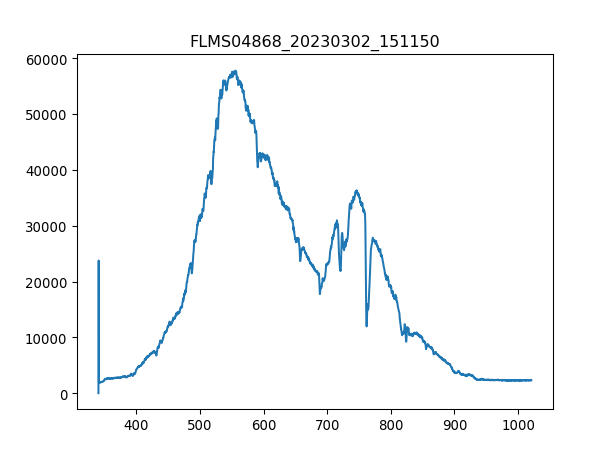

Source data for this figure (header and first rows):
3.403980399999999804e+02, 1.581879310344827516e+01
3.407779787842517294e+02, 2.376660672413793145e+04
3.411578753728139191e+02, 1.945711551724137962e+03
3.415377297593970525e+02, 1.886956034482758696e+03
3.419175419377116327e+02, 1.936672241379310435e+03
3.422973119014679924e+02, 1.911814137931034566e+03
3.426770396443767481e+02, 1.911814137931034566e+03
3.430567251601482894e+02, 1.945711551724137962e+03
3.434363684424930625e+02, 1.945711551724137962e+03
3.438159694851215704e+02, 1.943451724137931024e+03
3.441955282817443162e+02, 1.898255172413793161e+03
3.445750448260716894e+02, 1.979608965517241359e+03
3.449545191118141361e+02, 2.033844827586206975e+03
3.453339511326822162e+02, 2.038364482758620625e+03
3.457133408823863761e+02, 2.045143965517241440e+03
3.460926883546370050e+02, 2.045143965517241440e+03
3.464719935431446629e+02, 2.076781551724137898e+03
3.468512564416197392e+02, 2.076781551724137898e+03
3.472304770437727939e+02, 2.142316551724137753e+03
3.476096553433141594e+02, 2.110678965517241522e+03
3.479887913339544525e+02, 2.137796896551724330e+03
3.483678850094040058e+02, 2.126497758620689638e+03
3.487469363633733224e+02, 2.135537068965517392e+03
3.491259453895728484e+02, 2.221410517241379239e+03
3.495049120817131438e+02, 2.363779655172413641e+03
3.498838364335046549e+02, 2.377338620689655272e+03
3.502627184386577710e+02, 2.408976206896551503e+03
3.506415580908830520e+02, 2.395417241379310326e+03
3.510203553838908306e+02, 2.411236034482758441e+03
3.513991103113916665e+02, 2.372818965517241395e+03
3.517778228670960630e+02, 2.497109482758620743e+03
3.521564930447144093e+02, 2.485810344827586050e+03
3.525351208379572086e+02, 2.510668448275861920e+03
3.529137062405348502e+02, 2.474511206896551812e+03
3.532922492461578940e+02, 2.526487241379310490e+03
3.536707498485368433e+02, 2.431574482758620888e+03
3.540492080413820304e+02, 2.564904310344827536e+03
3.544276238184040153e+02, 2.483550517241379112e+03
3.548059971733132443e+02, 2.528747068965517428e+03
3.551843280998201067e+02, 2.485810344827586050e+03
3.555626165916351624e+02, 2.537786379310344728e+03
3.559408626424688578e+02, 2.610100862068965398e+03
3.563190662460316389e+02, 2.501629137931034620e+03
3.566972273960340090e+02, 2.582982931034482590e+03
3.570753460861864710e+02, 2.623659827586207030e+03
3.574534223101993007e+02, 2.474511206896551812e+03
3.578314560617831717e+02, 2.524227413793103551e+03
3.582094473346484733e+02, 2.519707758620689674e+03
3.585873961225056519e+02, 2.501629137931034620e+03
3.589653024190650967e+02, 2.503888965517241559e+03
3.593431662180374815e+02, 2.497109482758620743e+03
3.597209875131331387e+02, 2.526487241379310490e+03
3.600987662980625146e+02, 2.528747068965517428e+03
3.604765025665361122e+02, 2.506148793103448497e+03
3.608541963122644347e+02, 2.582982931034482590e+03
3.612318475289579283e+02, 2.521967586206896613e+03
3.616094562103269823e+02, 2.558124827586206720e+03
3.619870223500821567e+02, 2.524227413793103551e+03
3.623645459419338408e+02, 2.517447931034482735e+03
3.627420269795925947e+02, 2.555864999999999782e+03
3.631194654567688076e+02, 2.524227413793103551e+03
... 1,987 more rows
